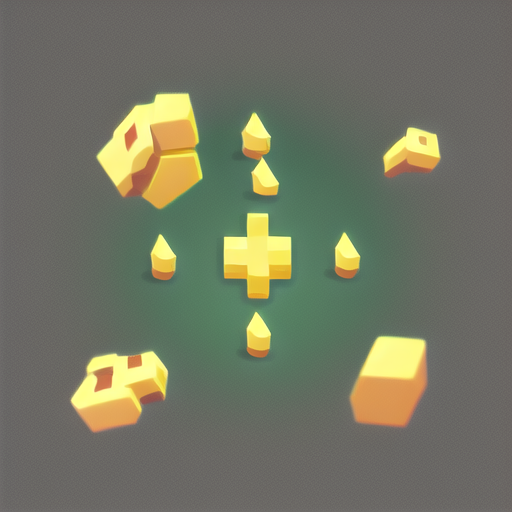
Generation parameters embedded in this image by AUTOMATIC1111 Stable Diffusion web UI or a fork of it (Forge, ...) (PNG 'parameters' text chunk):
a piece of medicament,simple,no_humans,game icon,cartoon style,
Steps: 20, Sampler: DPM++ 2M Karras, CFG scale: 7, Seed: 2276852755, Size: 512x512, Model hash: c112297163, Model: gameIconInstitute_v30, VAE hash: 735e4c3a44, VAE: animevae.pt, Clip skip: 2, Version: v1.6.0